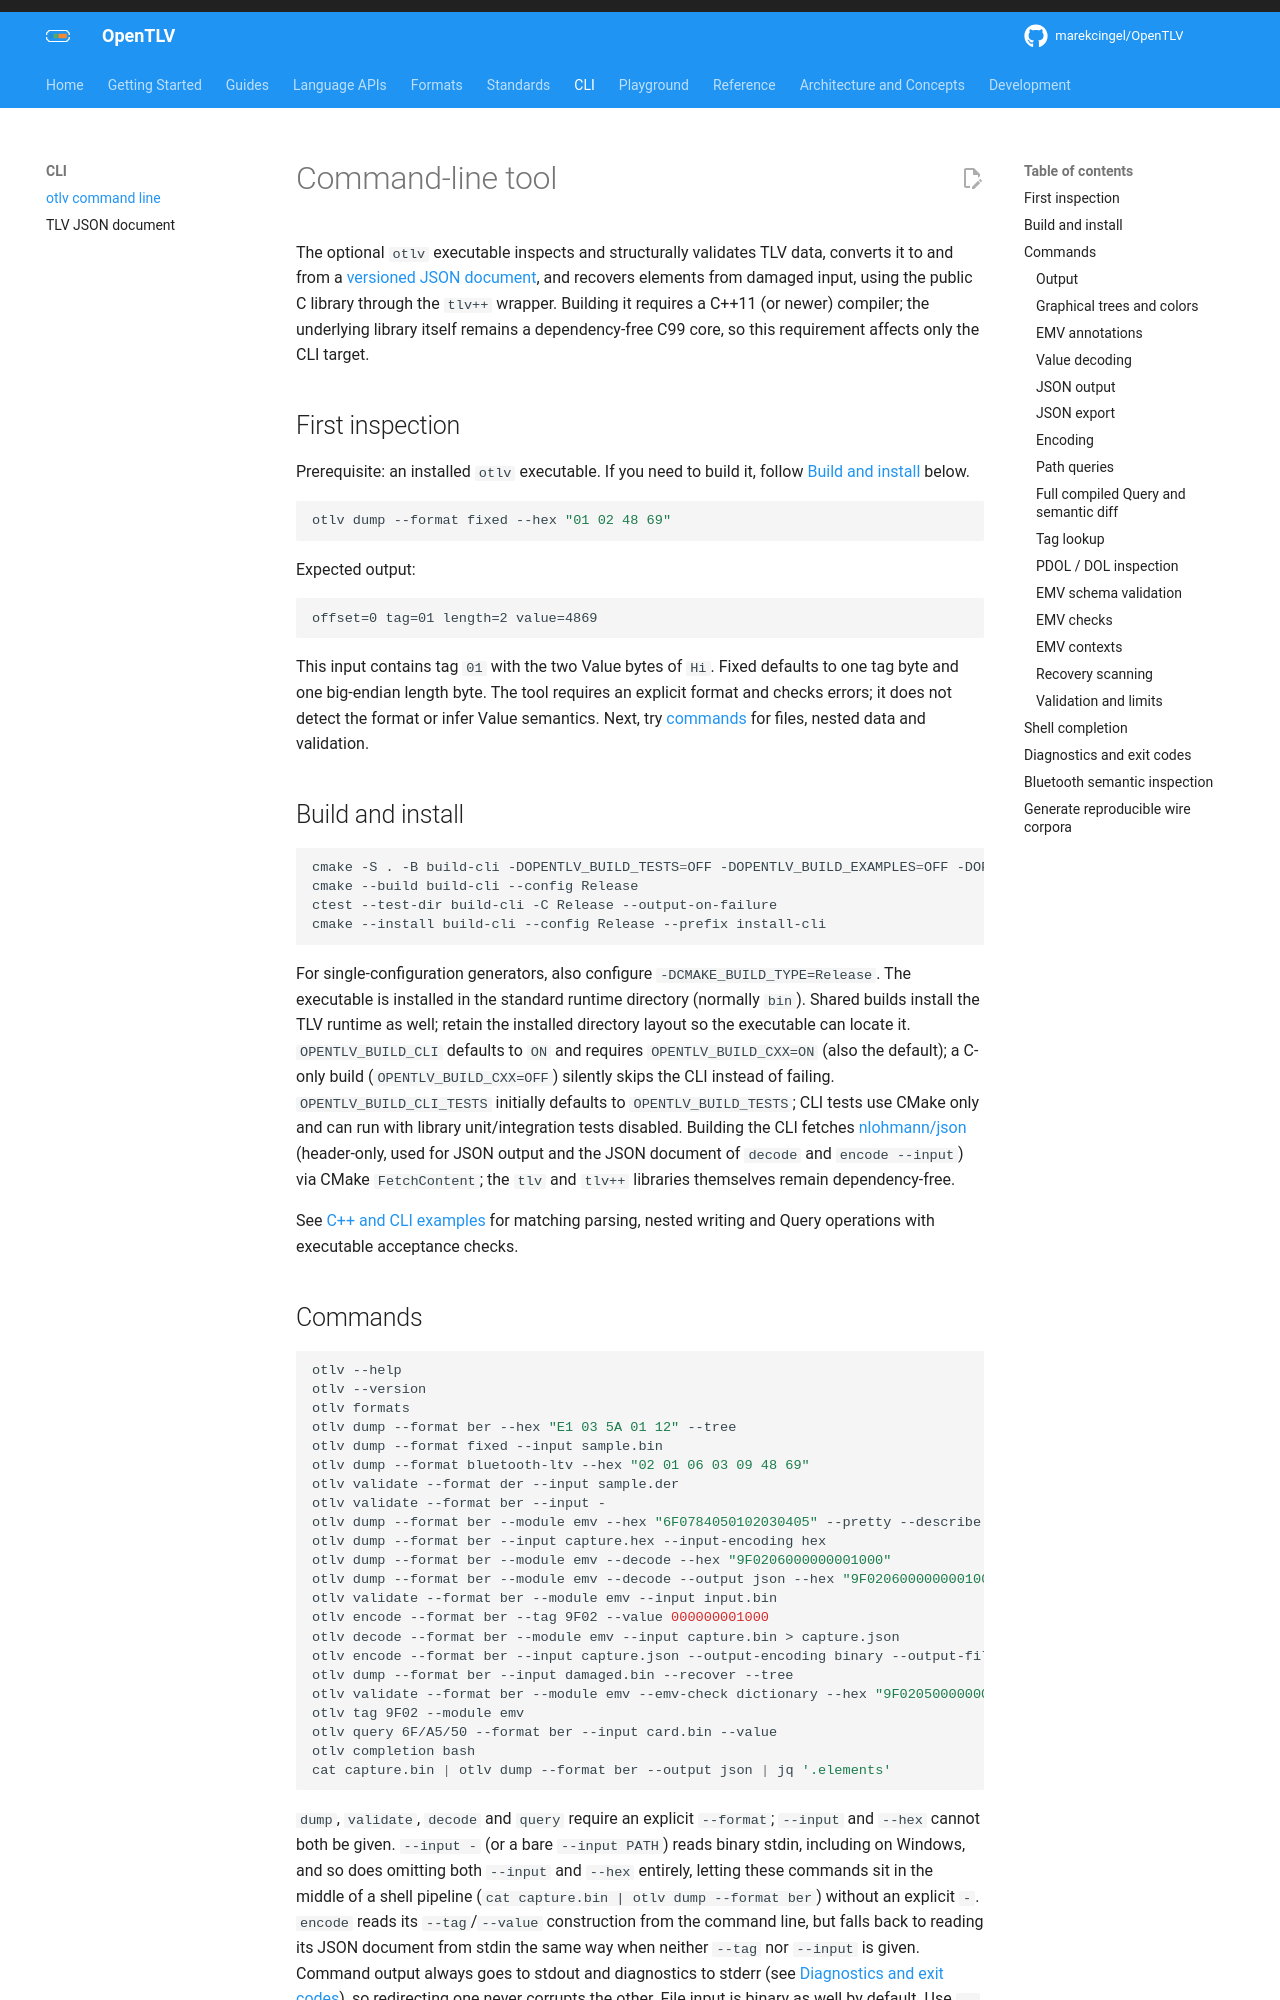

repository: OpenTLV/opentlv · page: 0.7/cli/index.html · generator: mkdocs

# Command-line tool

The optional `otlv` executable inspects and structurally validates TLV
data, converts it to and from a [versioned JSON document](json-schema.md), and
recovers elements from damaged input, using the public C library through the
`tlv++` wrapper. Building it
requires a C++11 (or newer) compiler; the underlying library itself remains a
dependency-free C99 core, so this requirement affects only the CLI target.

## First inspection

Prerequisite: an installed `otlv` executable. If you need to build it, follow
[Build and install](#build-and-install) below.

```sh
otlv dump --format fixed --hex "01 02 48 69"
```

Expected output:

```text
offset=0 tag=01 length=2 value=4869
```

This input contains tag `01` with the two Value bytes of `Hi`. Fixed defaults
to one tag byte and one big-endian length byte. The tool requires an explicit
format and checks errors; it does not detect the format or infer Value semantics.
Next, try [commands](#commands) for files, nested data and validation.

## Build and install

```sh
cmake -S . -B build-cli -DOPENTLV_BUILD_TESTS=OFF -DOPENTLV_BUILD_EXAMPLES=OFF -DOPENTLV_BUILD_CLI_TESTS=ON
cmake --build build-cli --config Release
ctest --test-dir build-cli -C Release --output-on-failure
cmake --install build-cli --config Release --prefix install-cli
```

For single-configuration generators, also configure `-DCMAKE_BUILD_TYPE=Release`.
The executable is installed in the standard runtime directory (normally `bin`).
Shared builds install the TLV runtime as well; retain the installed directory
layout so the executable can locate it. `OPENTLV_BUILD_CLI` defaults to `ON`
and requires `OPENTLV_BUILD_CXX=ON` (also the default); a C-only build
(`OPENTLV_BUILD_CXX=OFF`) silently skips the CLI instead of failing.
`OPENTLV_BUILD_CLI_TESTS` initially defaults to `OPENTLV_BUILD_TESTS`; CLI
tests use CMake only and can run with library unit/integration tests disabled.
Building the CLI fetches [nlohmann/json](https://github.com/nlohmann/json)
(header-only, used for JSON output and the JSON document of `decode` and
`encode --input`) via CMake `FetchContent`; the `tlv`
and `tlv++` libraries themselves remain dependency-free.

See [C++ and CLI examples](../guides/cxx-examples.md#equivalent-cli-operations)
for matching parsing, nested writing and Query operations with executable
acceptance checks.
